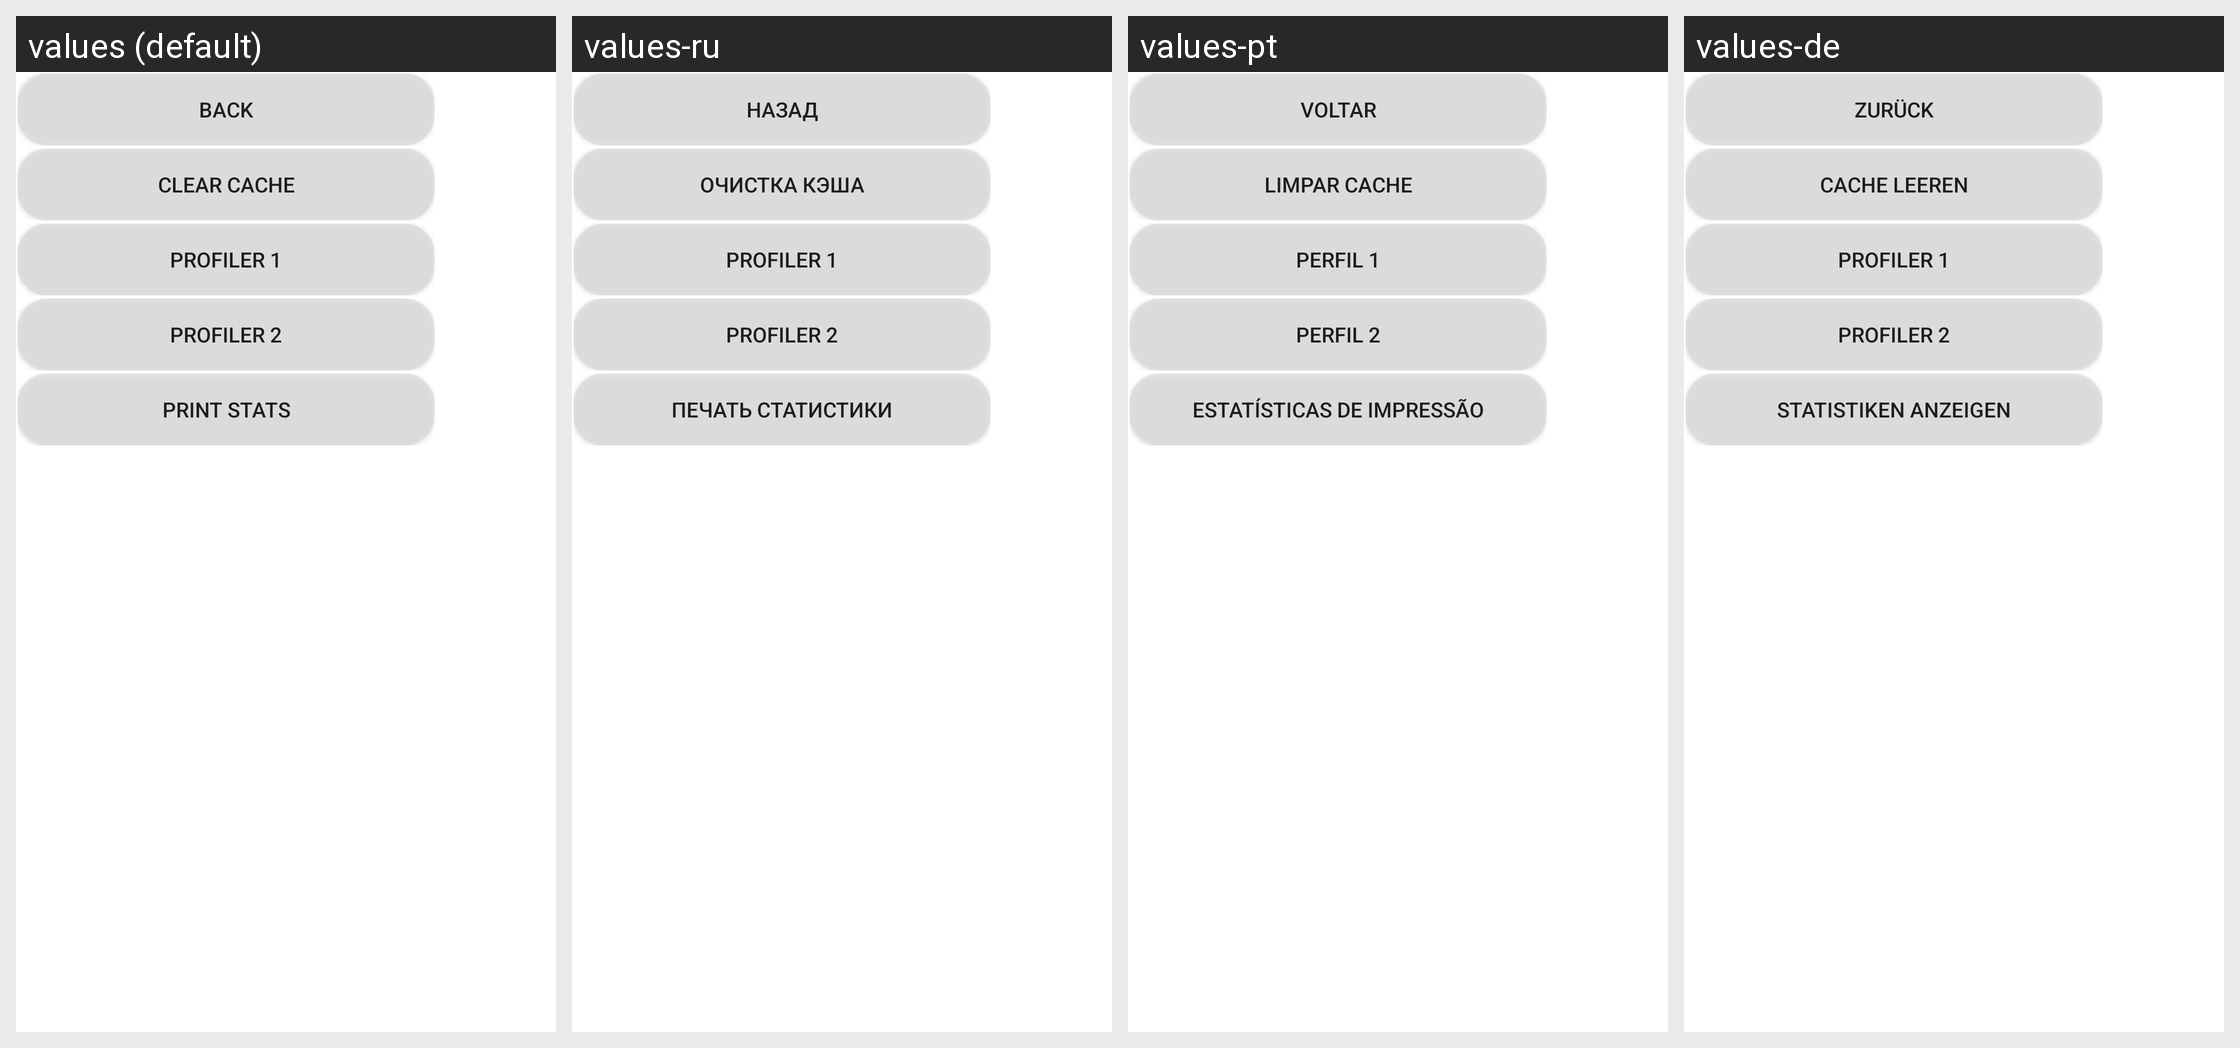

Strings drawn on this Android screen and how each of the app's shown locales translates them:
Android screen res/layout/menu_popup_debug.xml rendered under 4 locales, left to right: values (default), values-ru, values-pt, values-de. Device: Nexus 5 (rendered at 1080×1920; each locale shown at half size, 540×960, under a caption strip naming it); theme Theme.MaterialComponents.DayNight.NoActionBar.
Other locales in the repository, not shown: values-da, values-es, values-fr, values-it, values-jp, values-ko, values-pl, values-zh, values-zh-rCN.
Strings drawn on this screen, with the default value and each locale's value (text and hints the layout hard-codes, and strings that could not be matched under every locale, appear in the picture but are not listed):

popup_button_back
  values: Back
  values-ru: Назад
  values-pt: Voltar
  values-de: Zurück

popup_button_clear_cache
  values: Clear Cache
  values-ru: Очистка кэша
  values-pt: Limpar Cache
  values-de: Cache leeren

popup_button_profiler_one
  values: Profiler 1
  values-ru: Profiler 1
  values-pt: Perfil 1
  values-de: Profiler 1

popup_button_profiler_two
  values: Profiler 2
  values-ru: Profiler 2
  values-pt: Perfil 2
  values-de: Profiler 2

popup_button_print_stats
  values: Print Stats
  values-ru: Печать статистики
  values-pt: Estatísticas de impressão
  values-de: Statistiken anzeigen
